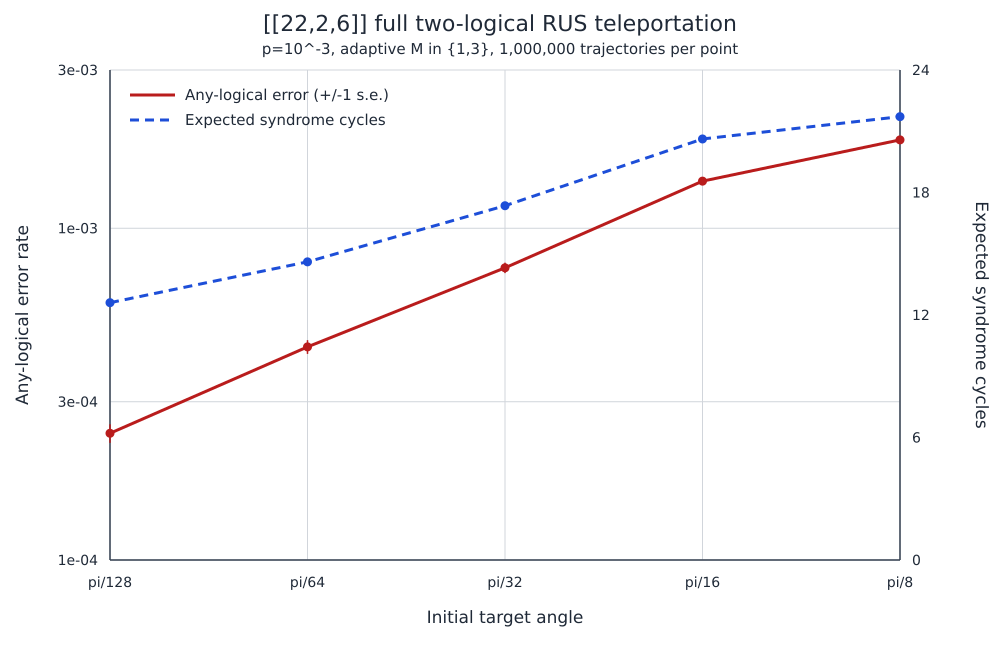

The file beside this chart, header and first rows:
file, theta, theta_over_pi, shots, mean_parallel_levels, mean_raw_preparation_attempts, mean_raw_preparation_attempts_se, mean_syndrome_cycles, mean_syndrome_cycles_se, logical_0_error, logical_1_error, any_logical_error, any_logical_error_se, truncated
rus-pi128-n2-1m.json, 0.02454, 0.007812, 1000000, 2.637, 6.302, 0.005243, 12.6, 0.01049, 0.000132, 0.000116, 0.000241, 1.552230392048745e-05, 0
rus-pi64-n2-1m.json, 0.04909, 0.01562, 1000000, 2.606, 7.302, 0.005926, 14.6, 0.01185, 0.000233, 0.00021, 0.000439, 2.0947727299160656e-05, 0
rus-pi32-n2-1m.json, 0.09817, 0.03125, 1000000, 2.543, 8.676, 0.006743, 17.35, 0.01349, 0.000391, 0.000373, 0.00076, 2.7557619635955993e-05, 0
rus-pi16-n2-1m.json, 0.1963, 0.0625, 1000000, 2.422, 10.31, 0.007702, 20.62, 0.0154, 0.000741, 0.000655, 0.001387, 3.721661229881093e-05, 0
rus-pi8-n2-1m.json, 0.3927, 0.125, 1000000, 2.187, 10.86, 0.008344, 21.71, 0.01669, 0.000901, 0.000964, 0.001847, 4.2937030533095765e-05, 0
